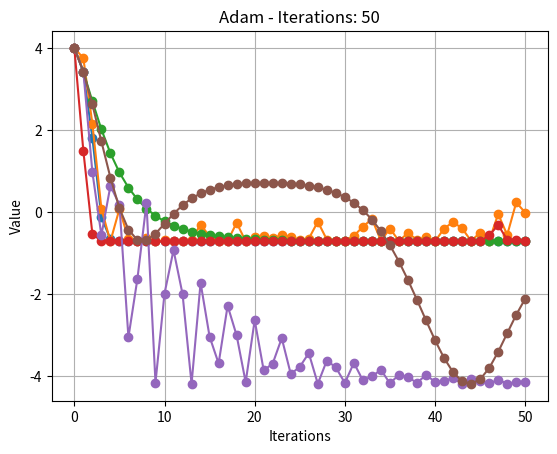

Generate this figure with matplotlib:
import numpy as np
import matplotlib.pyplot as plt


# 定义函数 f(x) = x * cos(0.25πx)
def f(x):
    return x * np.cos(0.25 * np.pi * x)


# 定义 f(x) 的导数
def grad_f(x):
    return np.cos(0.25 * np.pi * x) - 0.25 * np.pi * x * np.sin(0.25 * np.pi * x)


# 梯度下降法
def gradient_descent(x_init, learning_rate, iterations):
    """
    :param x_init: 初始值
    :param learning_rate: 学习率
    :param iterations: 循环次数
    :return: x的更新记录
    """
    x = x_init
    x_hist = [x]
    for i in range(iterations):
        grad = grad_f(x)
        x -= learning_rate * grad
        x_hist.append(x)
    return x_hist


# 随机梯度下降法
def noisy_gradient_descent(x_init, learning_rate, iterations):
    """
    :param x_init: 初始值
    :param learning_rate: 学习率
    :param iterations: 循环次数
    :return: x的更新记录
    """
    x = x_init
    x_hist = [x]
    for i in range(iterations):
        grad = grad_f(x) + np.random.normal(0, 1)
        x -= learning_rate * grad
        x_hist.append(x)
    return x_hist


# Adagrad
def adagrad(x_init, learning_rate, iterations):
    """
    :param x_init: 初始值
    :param learning_rate: 学习率
    :param iterations: 循环次数
    :return: x的更新记录
    """
    x = x_init
    eps = 1e-6
    G = np.zeros_like(x, dtype=float)
    x_hist = [x]
    for i in range(iterations):
        grad = grad_f(x)
        G += grad ** 2
        x -= learning_rate * grad / (np.sqrt(G) + eps)
        x_hist.append(x)
    return x_hist


# RMSProp
def rmsprop(x_init, learning_rate, iterations):
    """
    :param x_init: 初始值
    :param learning_rate: 学习率
    :param iterations: 循环次数
    :return: x的更新记录
    """
    x = x_init
    eps = 1e-6
    alpha = 0.9
    E = np.zeros_like(x, dtype=float)
    x_hist = [x]
    for i in range(iterations):
        grad = grad_f(x)
        E = alpha * E + (1 - alpha) * grad ** 2
        x -= learning_rate * grad / (np.sqrt(E) + eps)
        x_hist.append(x)
    return x_hist


# 动量法（Momentum）
def momentum(x_init, learning_rate, iterations):
    """
    :param x_init: 初始值
    :param learning_rate: 学习率
    :param iterations: 循环次数
    :return: x的更新记录
    """
    x = x_init
    lambda_ = 0.9
    v = np.zeros_like(x, dtype=float)
    x_hist = [x]
    for i in range(iterations):
        grad = grad_f(x)
        v = lambda_ * v - learning_rate * grad
        x += v
        x_hist.append(x)
    return x_hist


# Adam
def adam(x_init, learning_rate, iterations):
    """
    :param x_init: 初始值
    :param learning_rate: 学习率
    :param iterations: 循环次数
    :return: x的更新记录
    """
    x = x_init
    eps = 1e-6
    beta1 = 0.99
    beta2 = 0.999
    m = np.zeros_like(x, dtype=float)
    v = np.zeros_like(x, dtype=float)
    x_hist = [x]
    for t in range(1, iterations + 1):
        grad = grad_f(x)
        m = beta1 * m + (1 - beta1) * grad
        v = beta2 * v + (1 - beta2) * grad ** 2
        m_hat = m / (1 - beta1 ** t)
        v_hat = v / (1 - beta2 ** t)
        x -= learning_rate * m_hat / (np.sqrt(v_hat) + eps)
        x_hist.append(x)
    return x_hist


# 绘图
def plot_results(x, y, title):
    plt.plot(x, y, marker='o')
    plt.title(title)
    plt.xlabel('Iterations')
    plt.ylabel('Value')
    plt.grid(True)
    plt.show()

# 参数设置
x_init = -4
learning_rate = 0.4
iterations = 50

# 执行优化算法并绘图
optimizers = {
    "Gradient Descent": gradient_descent(x_init, learning_rate, iterations),
    "Noisy Gradient Descent": noisy_gradient_descent(x_init, learning_rate, iterations),
    "Adagrad": adagrad(x_init, learning_rate, iterations),
    "RMSProp": rmsprop(x_init, learning_rate, iterations),
    "Momentum": momentum(x_init, learning_rate, iterations),
    "Adam": adam(x_init, learning_rate, iterations)
}

for optimizer, values in optimizers.items():
    plot_results(range(iterations + 1), [f(x) for x in values], optimizer + " - Iterations: " + str(iterations))
